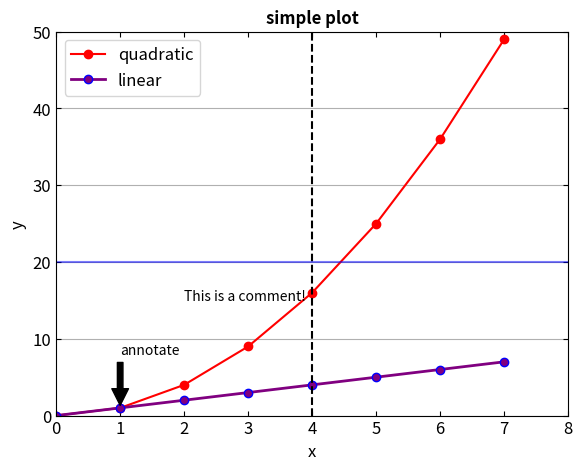

Here is the Python script that generated this plot:
# Example 1: simple scatter plot

# In the begining, import several useful modules in python
import matplotlib.pyplot as plt
import numpy as np

# For start, let's plot a simple line, and customize your figure and axis.
x = [0, 1, 2, 3, 4, 5, 6, 7]
y = [0, 1, 4, 9, 16, 25, 36, 49]
z = [0, 1, 2, 3, 4, 5, 6, 7]

# have a empty canvas and customize the position of axes
plt.clf()
plt.figure().add_axes([0.15, 0.15, 0.8, 0.8])
###############################################################################
# 1. Scatter and line format: circle point, solid line, red.
#   You can define together or explicitly.
plt.plot(x, y, 'ro-', label='quadratic')
plt.plot(x, z, label='linear', color='purple', mec='b', marker='o',
    linestyle='-', linewidth=2.0)
# Other option of marker, line: here "" quotes the option we used above.
# (1) "marker": point '.' ',', circle 'o', triangle 'v' '<' '>' '^', 
# square 's', diamond 'D' 'd', x 'x' 'X', star '*', hexagon 'h' 'H',
# pentagon 'p'.
# (2) Other marker setting up: "markerdegecolor" or "mec", "markeredgewidth"
# or 'mew', "markerfacecolor" or 'mfc', "markersize" or "ms".
# (3) "linestyle" or "ls": 'solid' '-', 'dashed' '--', 'dashdot' '-.',
# 'dotted' ':'.
# (4) "linewidth" or "lw": any float number.
# (5) "color" or "c": r 'red', g 'green', k 'black', b 'blue', y 'yellow',
# c 'cyan', m 'magenta', w 'white', 'purple'.
# (6) "alpha": float number (0.0 transparent through 1.0 opaque).
###############################################################################

###############################################################################
# 2. Set up the legend for different groups of data.
# Above code, the option 'label' give us the content of legend.
# Here we can set up some other option for this legend.
plt.legend(loc='upper left', prop={'size': 12})
# Options can be useful:
# (1) "loc": the position of legend, with combination of ['left', 'center',
# 'right'] and ['upper', 'center', 'lower'].
# (2) "borderpad": integer, the blank in the border of the legend box.
# (3) "labelspacing": integer, similar to line space.
# (4) "prop": define the size of the text.
# (5) "frameon": True or False, remove the box of the legend
###############################################################################

###############################################################################
# 3. The text format in the figure, including size, font, style
plt.title('simple plot', style='italic', fontsize=12, fontweight='bold')
# adding text into figure, the two number give the coordinate of text
plt.text(2, 15, 'This is a comment!', style='oblique')
plt.annotate('annotate', xy=(1,1), xytext=(1,8), arrowprops=dict(color='black',
    shrink=0.05))
# Option could be useful:
# (1) "size" or "fontsize": integer, or 'smaller', 'x-large'.
# (2) "style" or "fontstyle": 'normal', 'italic' 'oblique'.
# (3) "weight" or "fontweight": 'normal', 'bold', 'heavy', 'light',
# 'ultrabold', 'ultralight'.
# more information: http://matplotlib.org/users/text_props.html     
#################################################################


###############################################################################
# 4. customize the axis
plt.xlim(0,8)
plt.ylim(0,50)
plt.xticks(np.arange(0, 8.1, 1))  # Setting up the position of ticks 
plt.xlabel('x', fontsize=12)
plt.ylabel('y', fontsize=12)
plt.tick_params(axis='both', top='off', right='off', direction='in',
    labelsize=12)
# tick_params has some useful options:
# (1) "axis": 'x', 'y', 'both', which axis these parameters are applied.
# (2) "which": 'major', 'minor', 'both'.
# (3) "direction": 'in', 'out', 'inout'.
# (4) "right": 'on' 'off', show ticks of right axis.
###############################################################################

###############################################################################
# 5. Grid and vertical or horizontal line
plt.grid(True)                     # show grid in x and y
plt.gca().yaxis.grid(True)         # only show grid of y axis.
plt.gca().xaxis.grid(False)
plt.axvline(x=4, linestyle='--', color='black')  # vertical line
plt.axhline(y=20, color='blue', alpha=0.5)       # horizontal line
###############################################################################

plt.savefig('simplePlot.png')      # save figure you just plot
plt.show()                         # interactive show your figure
